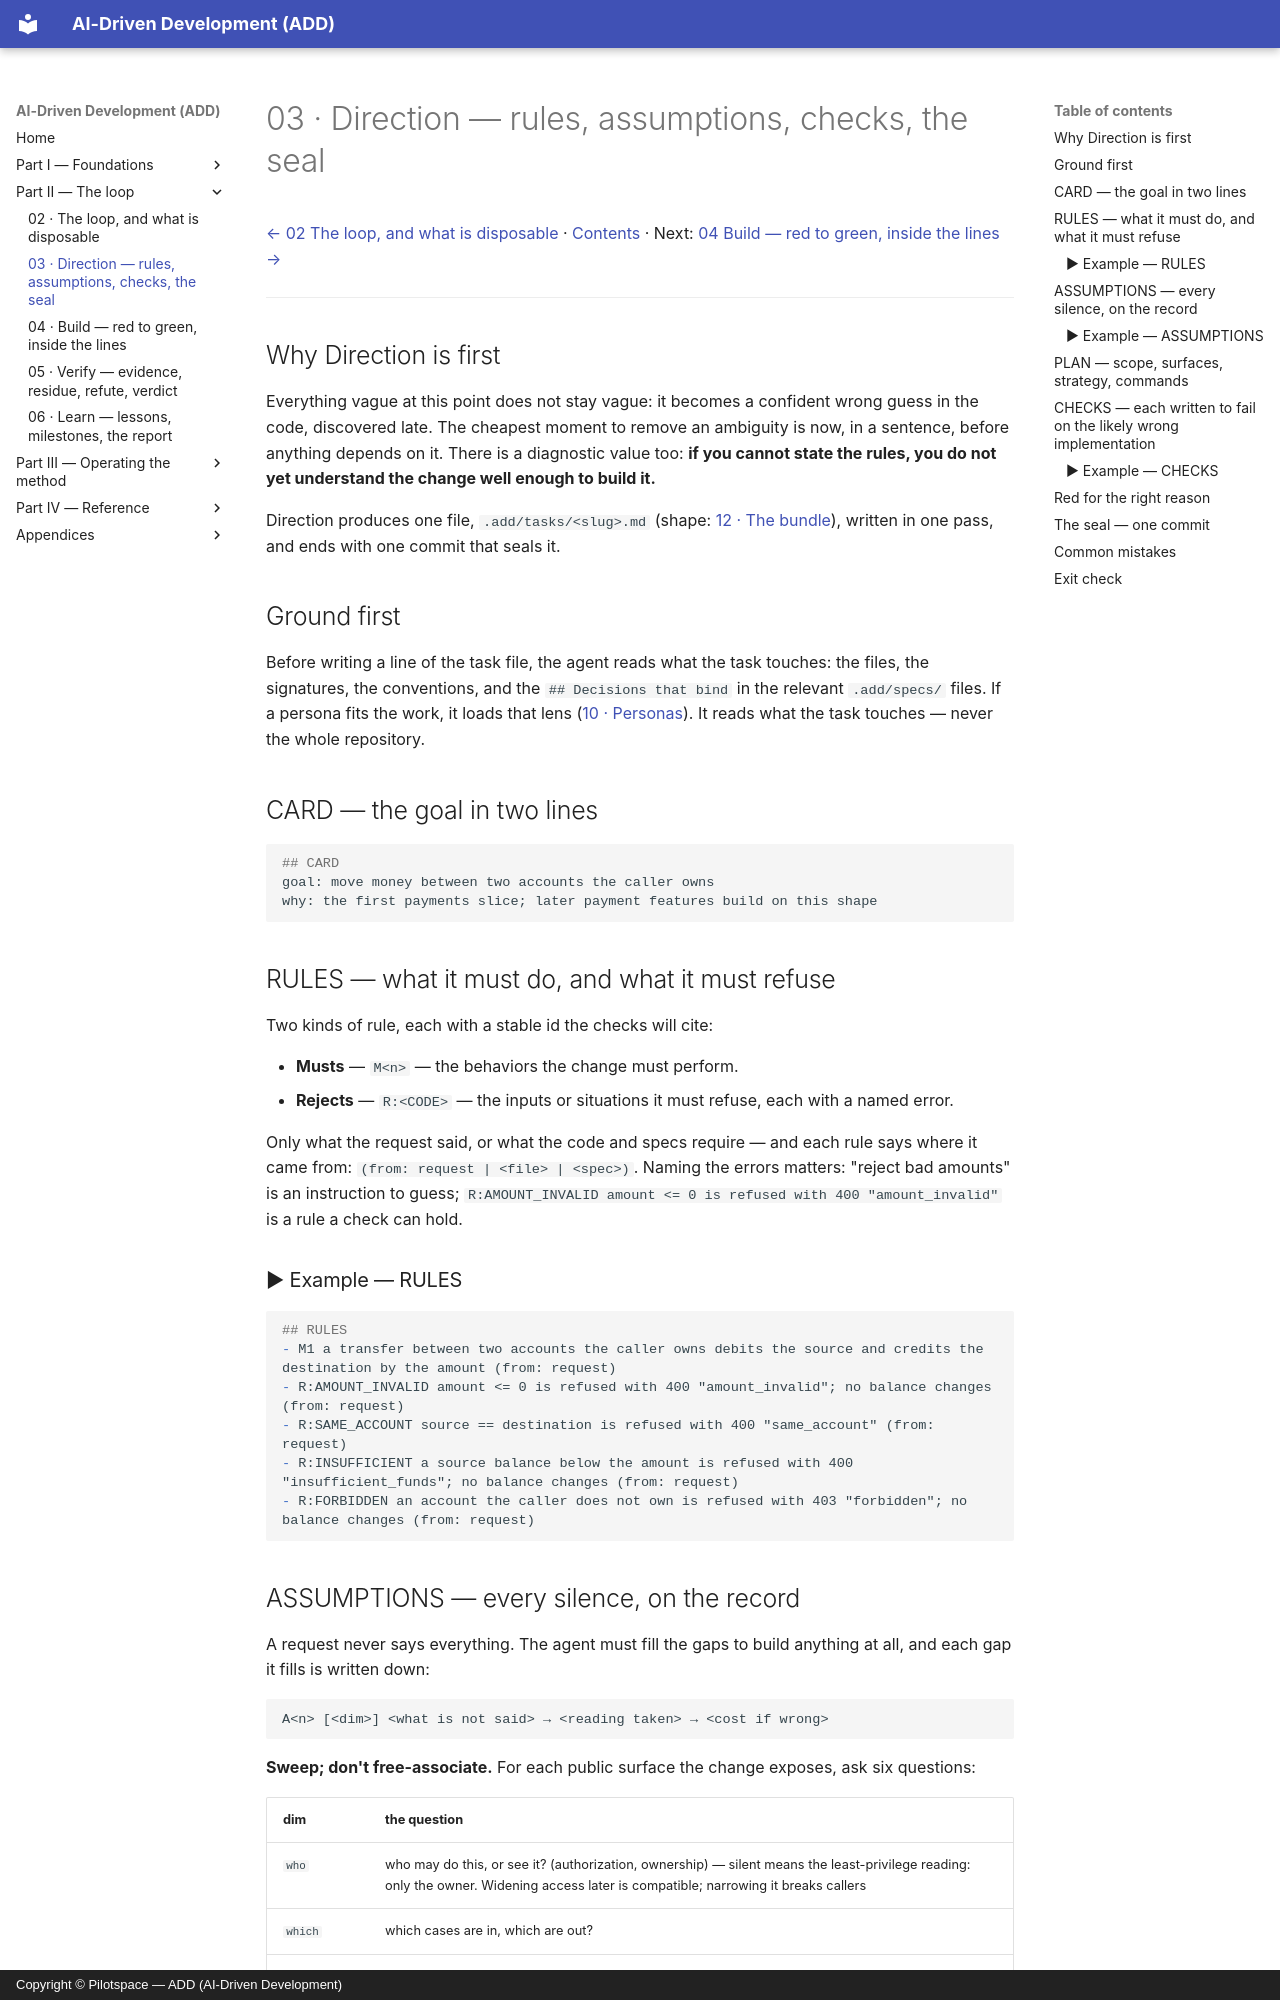

repository: pilotspace/ADD · page: 03-direction/index.html · generator: mkdocs · copyright: Copyright © Pilotspace — ADD (AI-Driven Development)

# 03 · Direction — rules, assumptions, checks, the seal

[← 02 The loop, and what is disposable](./02-the-flow.md) · [Contents](./README.md) · Next: [04 Build — red to green, inside the lines →](./04-build.md)

---

## Why Direction is first

Everything vague at this point does not stay vague: it becomes a confident wrong guess in the code, discovered late. The cheapest moment to remove an ambiguity is now, in a sentence, before anything depends on it. There is a diagnostic value too: **if you cannot state the rules, you do not yet understand the change well enough to build it.**

Direction produces one file, `.add/tasks/<slug>.md` (shape: [12 · The bundle](./12-bundle-format.md)), written in one pass, and ends with one commit that seals it.

## Ground first

Before writing a line of the task file, the agent reads what the task touches: the files, the signatures, the conventions, and the `## Decisions that bind` in the relevant `.add/specs/` files. If a persona fits the work, it loads that lens ([10 · Personas](./10-personas.md)). It reads what the task touches — never the whole repository.

## CARD — the goal in two lines

```markdown
## CARD
goal: move money between two accounts the caller owns
why: the first payments slice; later payment features build on this shape
```

## RULES — what it must do, and what it must refuse

Two kinds of rule, each with a stable id the checks will cite:

- **Musts** — `M<n>` — the behaviors the change must perform.
- **Rejects** — `R:<CODE>` — the inputs or situations it must refuse, each with a named error.

Only what the request said, or what the code and specs require — and each rule says where it came from: `(from: request | <file> | <spec>)`. Naming the errors matters: "reject bad amounts" is an instruction to guess; `R:AMOUNT_INVALID amount <= 0 is refused with 400 "amount_invalid"` is a rule a check can hold.

### ▶ Example — RULES

```markdown
## RULES
- M1 a transfer between two accounts the caller owns debits the source and credits the destination by the amount (from: request)
- R:AMOUNT_INVALID amount <= 0 is refused with 400 "amount_invalid"; no balance changes (from: request)
- R:SAME_ACCOUNT source == destination is refused with 400 "same_account" (from: request)
- R:INSUFFICIENT a source balance below the amount is refused with 400 "insufficient_funds"; no balance changes (from: request)
- R:FORBIDDEN an account the caller does not own is refused with 403 "forbidden"; no balance changes (from: request)
```
